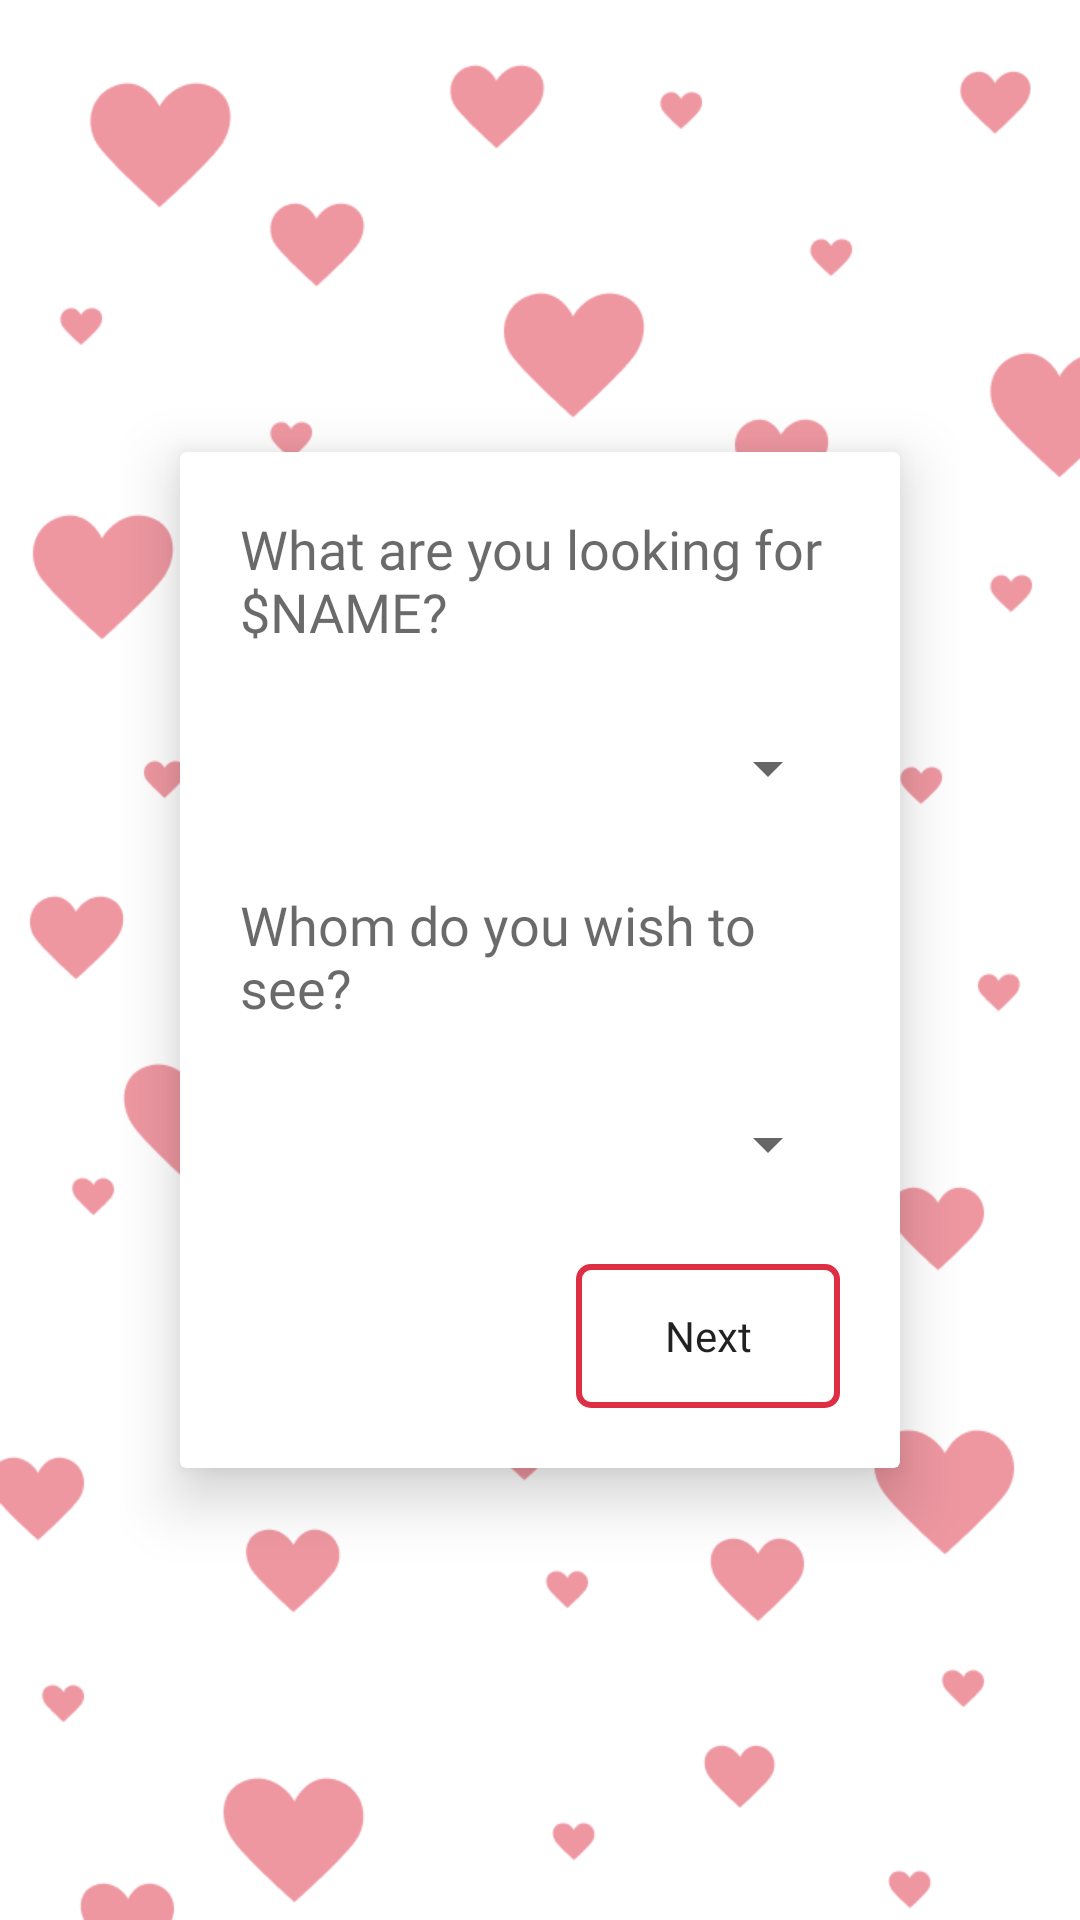

The Android layout XML behind this screen, and the referenced resources:
<!-- AndroidManifest.xml: application theme AppTheme -->
<!-- res/layout/activity_interest_and_looking_for.xml -->
<?xml version="1.0" encoding="utf-8"?>
<RelativeLayout xmlns:android="http://schemas.android.com/apk/res/android"
    xmlns:app="http://schemas.android.com/apk/res-auto"
    xmlns:tools="http://schemas.android.com/tools"
    android:layout_width="match_parent"
    android:layout_height="match_parent"
    android:background="@mipmap/splash"
    android:padding="40dp"
    tools:context=".View.InterestAndLookingFor">

    <androidx.cardview.widget.CardView
        android:layout_width="match_parent"
        android:layout_height="wrap_content"
        android:layout_centerInParent="true"
        android:layout_marginStart="20dp"
        android:layout_marginTop="20dp"
        android:layout_marginEnd="20dp"
        android:layout_marginBottom="20dp"
        android:foregroundGravity="center"
        app:cardElevation="12dp"
        app:cardMaxElevation="12dp">

        <RelativeLayout
            android:layout_width="match_parent"
            android:layout_height="match_parent"
            android:padding="20dp">

            <TextView
                android:id="@+id/fondInterestIntro"
                android:layout_width="match_parent"
                android:layout_height="wrap_content"
                android:fontFamily="@font/nunito_sans"
                android:text="What are you looking for $NAME?"
                android:textColor="#95000000"
                android:textSize="18dp" />

            <Spinner
                android:id="@+id/lookingForField"
                android:layout_width="match_parent"
                android:layout_height="40dp"
                android:layout_below="@+id/fondInterestIntro"
                android:layout_marginTop="20dp"
                android:fontFamily="@font/nunito_sans"
                android:paddingLeft="8dp"
                android:paddingRight="8dp"
                android:textColorHint="#66000000" />

            <TextView
                android:id="@+id/fondWishToSeeIntro"
                android:layout_width="match_parent"
                android:layout_height="wrap_content"
                android:layout_below="@+id/lookingForField"
                android:layout_marginTop="20dp"
                android:fontFamily="@font/nunito_sans"
                android:text="Whom do you wish to see?"
                android:textColor="#95000000"
                android:textSize="18dp" />

            <Spinner
                android:id="@+id/wishToSeeField"
                android:layout_width="match_parent"
                android:layout_height="40dp"
                android:layout_below="@+id/fondWishToSeeIntro"
                android:layout_marginTop="20dp"
                android:fontFamily="@font/nunito_sans"
                android:inputType="number"
                android:paddingLeft="8dp"
                android:paddingRight="8dp"
                android:textColorHint="#66000000" />

            <Button
                android:id="@+id/nextthree"
                android:layout_width="wrap_content"
                android:layout_height="wrap_content"
                android:layout_below="@id/wishToSeeField"
                android:layout_alignParentRight="true"
                android:layout_alignParentBottom="false"
                android:layout_marginTop="20dp"
                android:background="@drawable/outlinedbutton"
                android:fontFamily="@font/nunito_sans"
                android:paddingLeft="8dp"
                android:paddingTop="4dp"
                android:paddingRight="8dp"
                android:paddingBottom="4dp"
                android:text="Next"
                android:textAllCaps="false" />


        </RelativeLayout>

    </androidx.cardview.widget.CardView>

</RelativeLayout>
<!-- resources referenced by this layout -->
<resources>
  <!-- drawable outlinedbutton (drawable) -->
  <?xml version="1.0" encoding="utf-8"?>
  <shape android:shape="rectangle"
      xmlns:android="http://schemas.android.com/apk/res/android">
  
      <corners android:radius="4dp"/>
      <solid android:color="#fff"/>
      <stroke android:color="@color/colorPrimary" android:width="2dp"/>
  
  </shape>
  <!-- mipmap splash: png bitmap (mipmap-mdpi, 36993 bytes) -->
  <style name="AppTheme" parent="Theme.AppCompat.Light.NoActionBar">
          <item name="colorPrimary">@color/colorPrimary</item>
          <item name="colorPrimaryDark">@color/colorPrimary</item>
          <item name="colorAccent">@color/colorAccent</item>
      </style>
  <color name="colorPrimary">#DD2E44</color>
  <color name="colorAccent">#fff</color>
</resources>
